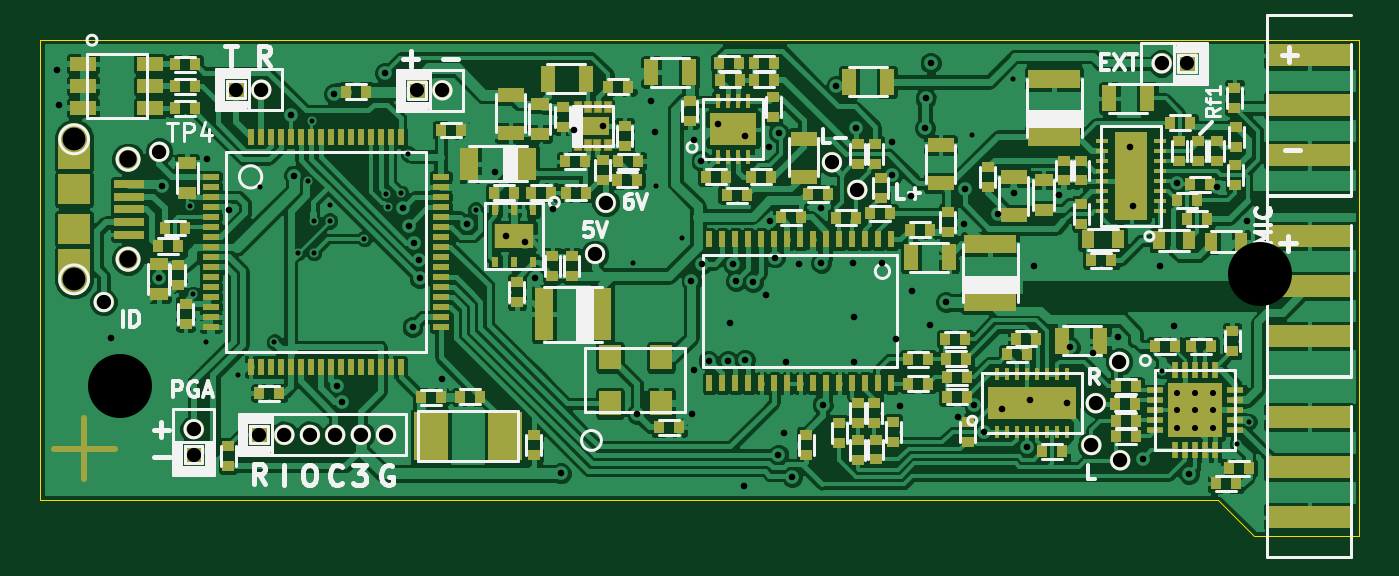
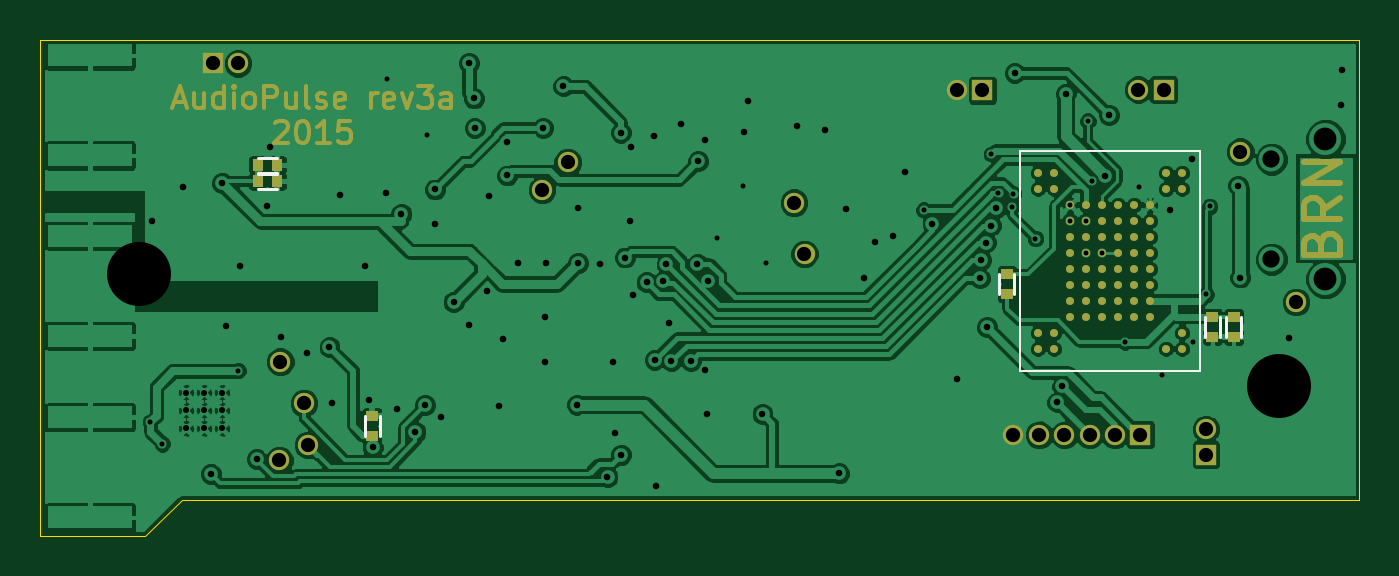
Circuit board: 9 layer files. Board 66.0 x 24.8 mm.
- bottom_copper: audio_iface_rev2-B_Cu.gbl (99966 bytes)
- bottom_mask: audio_iface_rev2-B_Mask.gbs (6824 bytes)
- bottom_silk: audio_iface_rev2-B_SilkS.gbo (859 bytes)
- outline: audio_iface_rev2-Edge_Cuts.gbr (494 bytes)
- top_copper: audio_iface_rev2-F_Cu.gtl (232457 bytes)
- top_mask: audio_iface_rev2-F_Mask.gts (10161 bytes)
- top_silk: audio_iface_rev2-F_SilkS.gto (22891 bytes)
- drill: audio_iface_rev2-NPTH.drl (207 bytes)
- drill: audio_iface_rev2.drl (2907 bytes)

=== bottom_copper: audio_iface_rev2-B_Cu.gbl (99966 bytes, source omitted) ===
=== bottom_mask: audio_iface_rev2-B_Mask.gbs (6824 bytes, source omitted) ===
=== bottom_silk: audio_iface_rev2-B_SilkS.gbo ===
G04 (created by PCBNEW (2013-may-18)-stable) date Fri 15 May 2015 12:14:51 AM EDT*
%MOIN*%
G04 Gerber Fmt 3.4, Leading zero omitted, Abs format*
%FSLAX34Y34*%
G01*
G70*
G90*
G04 APERTURE LIST*
%ADD10C,0.00590551*%
%ADD11C,0.0039*%
G04 APERTURE END LIST*
G54D10*
X81531Y-31276D02*
X81138Y-31276D01*
X81531Y-30981D02*
X81138Y-30981D01*
X81531Y-30958D02*
X81138Y-30958D01*
X81531Y-30663D02*
X81138Y-30663D01*
X79419Y-35749D02*
X79419Y-36142D01*
X79124Y-35749D02*
X79124Y-36142D01*
X62584Y-34188D02*
X62584Y-33795D01*
X62879Y-34188D02*
X62879Y-33795D01*
X62167Y-34192D02*
X62167Y-33799D01*
X62462Y-34192D02*
X62462Y-33799D01*
G54D11*
X62979Y-34861D02*
X66523Y-34861D01*
X66523Y-34861D02*
X66523Y-30531D01*
X66523Y-30531D02*
X62979Y-30531D01*
X62979Y-30531D02*
X62979Y-34861D01*
G54D10*
X66927Y-32960D02*
X66927Y-33354D01*
X66631Y-32960D02*
X66631Y-33354D01*
M02*

=== outline: audio_iface_rev2-Edge_Cuts.gbr ===
G04 (created by PCBNEW (2013-may-18)-stable) date Fri 15 May 2015 12:14:51 AM EDT*
%MOIN*%
G04 Gerber Fmt 3.4, Leading zero omitted, Abs format*
%FSLAX34Y34*%
G01*
G70*
G90*
G04 APERTURE LIST*
%ADD10C,0.00590551*%
%ADD11C,0.0019685*%
G04 APERTURE END LIST*
G54D10*
G54D11*
X85811Y-28346D02*
X59842Y-28346D01*
X85811Y-38114D02*
X85811Y-28346D01*
X83740Y-38114D02*
X85811Y-38114D01*
X83027Y-37401D02*
X83740Y-38114D01*
X59842Y-37401D02*
X83027Y-37401D01*
X59842Y-37401D02*
X59842Y-28346D01*
M02*

=== top_copper: audio_iface_rev2-F_Cu.gtl (232457 bytes, source omitted) ===
=== top_mask: audio_iface_rev2-F_Mask.gts (10161 bytes, source omitted) ===
=== top_silk: audio_iface_rev2-F_SilkS.gto (22891 bytes, source omitted) ===
=== drill: audio_iface_rev2-NPTH.drl ===
M48
;DRILL file {Pcbnew (2013-may-18)-stable} date Wed 07 May 2014 12:30:41 AM EDT
;FORMAT={2:4/ absolute / inch / keep zeros}
FMAT,2
INCH,TZ
T1C0.126
%
G90
G05
M72
T1
X061417Y-035157
X083858Y-032953
T0
M30

=== drill: audio_iface_rev2.drl ===
M48
;DRILL file {Pcbnew (2013-may-18)-stable} date Fri 15 May 2015 12:15:06 AM EDT
;FORMAT={2:4/ absolute / inch / keep zeros}
FMAT,2
INCH,TZ
T1C0.010
T2C0.012
T3C0.013
T4C0.028
T5C0.034
T6C0.045
%
G90
G05
M72
T1
X062787Y-031626
X062854Y-033358
X063110Y-034287
X063732Y-034937
X064177Y-031252
X064453Y-034295
X064910Y-032539
X065106Y-031134
X065185Y-029945
X065225Y-031909
X065225Y-032539
X065539Y-031909
X065540Y-031594
X066217Y-032260
X066650Y-031378
X066681Y-031634
X066945Y-031370
X067087Y-030594
X068413Y-031697
X071516Y-032748
X071972Y-031224
X072480Y-032256
X078189Y-030220
X078988Y-029118
X081917Y-034858
X083406Y-036299
X083642Y-035866
T2
X082226Y-035288
X082226Y-035642
X082226Y-035996
X082580Y-035288
X082580Y-035642
X082580Y-035996
X082934Y-035288
X082934Y-035642
X082934Y-035996
T3
X060173Y-028941
X060205Y-029622
X061228Y-034217
X062186Y-033026
X062230Y-031216
X063130Y-030689
X063563Y-031693
X064771Y-029823
X064841Y-031017
X065620Y-029410
X065688Y-035164
X065787Y-035481
X066627Y-028998
X066984Y-031658
X067095Y-032004
X067172Y-034002
X067199Y-032337
X067293Y-032679
X067311Y-033039
X067752Y-035028
X068244Y-031972
X068792Y-030951
X069012Y-032202
X069381Y-032319
X069591Y-033034
X069944Y-031680
X070087Y-036882
X070354Y-030126
X070913Y-030047
X071591Y-035713
X071874Y-029543
X071945Y-030165
X072661Y-033091
X072673Y-035709
X072713Y-034854
X072720Y-030327
X072858Y-030736
X072872Y-032756
X072998Y-034664
X073193Y-030000
X073382Y-034671
X073425Y-033917
X073480Y-032762
X073539Y-033098
X073689Y-037122
X073713Y-034647
X073724Y-030244
X073872Y-033120
X074134Y-033366
X074180Y-030454
X074199Y-031905
X074301Y-032631
X074373Y-036513
X074376Y-030173
X074484Y-036083
X074528Y-034685
X074642Y-036950
X074781Y-032756
X075216Y-031650
X075219Y-032739
X075244Y-035528
X075510Y-029262
X075843Y-032733
X075866Y-034685
X075870Y-033795
X075909Y-030079
X076407Y-032736
X076614Y-030350
X076614Y-031016
X076693Y-034232
X076775Y-035559
X076980Y-031421
X077007Y-033292
X077256Y-030084
X077270Y-029500
X077362Y-033957
X077370Y-028800
X077672Y-033509
X077913Y-035771
X078028Y-031976
X078039Y-031291
X078233Y-035537
X078423Y-036063
X078699Y-031776
X078782Y-035604
X079009Y-031367
X079266Y-036368
X079335Y-035433
X079413Y-032807
X079898Y-031402
X080055Y-035487
X080114Y-034398
X080564Y-034515
X081063Y-034191
X081291Y-030462
X081345Y-031624
X081545Y-036599
X081876Y-032796
X082158Y-033972
X082227Y-031167
X082452Y-036888
X083001Y-031248
X083602Y-031906
T4
X061089Y-033509
X062185Y-030547
X062860Y-036010
X062860Y-036510
X063695Y-029325
X064150Y-036120
X064195Y-029325
X064650Y-036120
X065150Y-036120
X065650Y-036120
X066150Y-036120
X066650Y-036120
X067260Y-029340
X067760Y-029340
X070764Y-032559
X070972Y-031551
X075426Y-030759
X075928Y-031298
X080535Y-036323
X080618Y-035501
X081081Y-034682
X081102Y-036624
X081915Y-028811
X082415Y-028811
T5
X061571Y-030698
X061571Y-032666
T6
X060508Y-030304
X060508Y-033060
T0
M30
